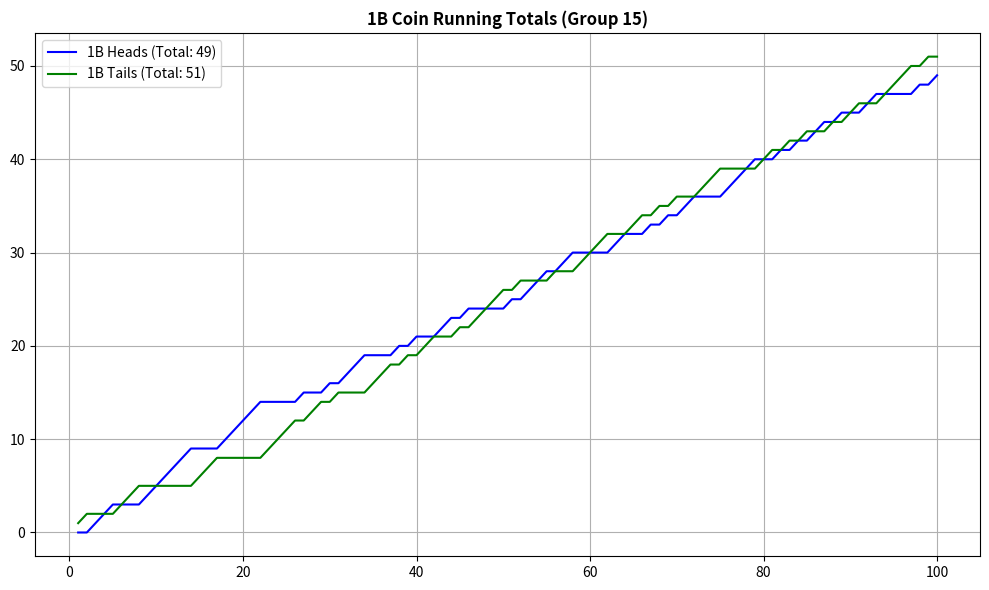
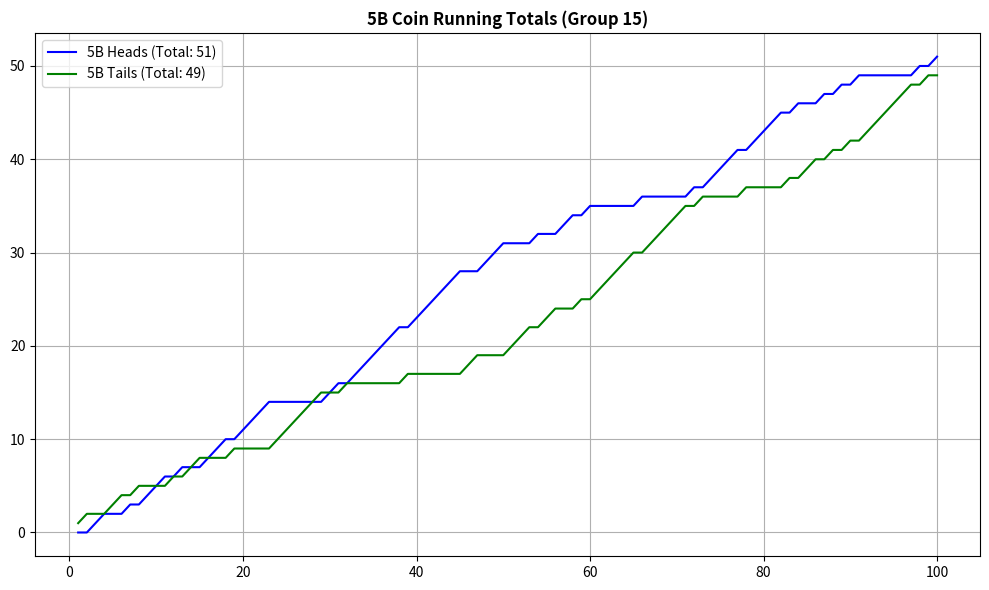
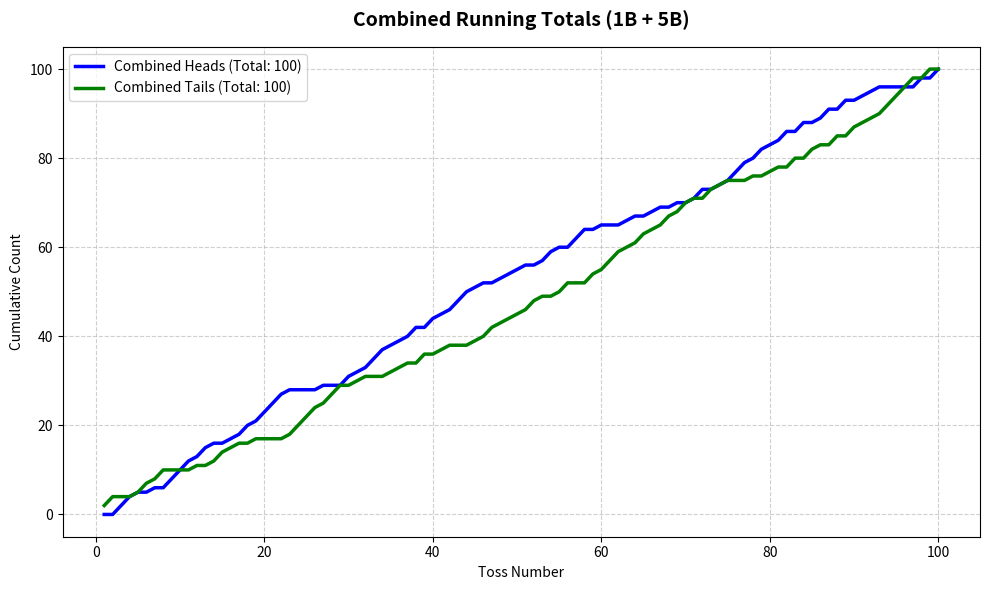

The matplotlib source for these figures, in order:
import matplotlib.pyplot as plt

# --- 1. RAW DATA (Group 15) ---
h1b_raw = [0, 0, 1, 1, 1, 0, 0, 0, 1, 1, 1, 1, 1, 1, 0, 0, 0, 1, 1, 1, 1, 1, 0, 0, 0, 0, 1, 0, 0, 1, 0, 1, 1, 1, 0, 0, 0, 1, 0, 1, 0, 0, 1, 1, 0, 1, 0, 0, 0, 0, 1, 0, 1, 1, 1, 0, 1, 1, 0, 0, 0, 0, 1, 1, 0, 0, 1, 0, 1, 0, 1, 1, 0, 0, 0, 1, 1, 1, 1, 0, 0, 1, 0, 1, 0, 1, 1, 0, 1, 0, 0, 1, 1, 0, 0, 0, 0, 1, 0, 1]
t1b_raw = [1, 1, 0, 0, 0, 1, 1, 1, 0, 0, 0, 0, 0, 0, 1, 1, 1, 0, 0, 0, 0, 0, 1, 1, 1, 1, 0, 1, 1, 0, 1, 0, 0, 0, 1, 1, 1, 0, 1, 0, 1, 1, 0, 0, 1, 0, 1, 1, 1, 1, 0, 1, 0, 0, 0, 1, 0, 0, 1, 1, 1, 1, 0, 0, 1, 1, 0, 1, 0, 1, 0, 0, 1, 1, 1, 0, 0, 0, 0, 1, 1, 0, 1, 0, 1, 0, 0, 1, 0, 1, 1, 0, 0, 1, 1, 1, 1, 0, 1, 0]

h5b_raw = [0, 0, 1, 1, 0, 0, 1, 0, 1, 1, 1, 0, 1, 0, 0, 1, 1, 1, 0, 1, 1, 1, 1, 0, 0, 0, 0, 0, 0, 1, 1, 0, 1, 1, 1, 1, 1, 1, 0, 1, 1, 1, 1, 1, 1, 0, 0, 1, 1, 1, 0, 0, 0, 1, 0, 0, 1, 1, 0, 1, 0, 0, 0, 0, 0, 1, 0, 0, 0, 0, 0, 1, 0, 1, 1, 1, 1, 0, 1, 1, 1, 1, 0, 1, 0, 0, 1, 0, 1, 0, 1, 0, 0, 0, 0, 0, 0, 1, 0, 1]
t5b_raw = [1, 1, 0, 0, 1, 1, 0, 1, 0, 0, 0, 1, 0, 1, 1, 0, 0, 0, 1, 0, 0, 0, 0, 1, 1, 1, 1, 1, 1, 0, 0, 1, 0, 0, 0, 0, 0, 0, 1, 0, 0, 0, 0, 0, 0, 1, 1, 0, 0, 0, 1, 1, 1, 0, 1, 1, 0, 0, 1, 0, 1, 1, 1, 1, 1, 0, 1, 1, 1, 1, 1, 0, 1, 0, 0, 0, 0, 1, 0, 0, 0, 0, 1, 0, 1, 1, 0, 1, 0, 1, 0, 1, 1, 1, 1, 1, 1, 0, 1, 0]

# --- 2. CALCULATION ---
def calc_running_total(data):
    res, s = [], 0
    for x in data: 
        s += x; res.append(s)
    return res

# Activity 2 Data: Add 1B and 5B together for each toss
comb_h = [h1b_raw[i] + h5b_raw[i] for i in range(100)]
comb_t = [t1b_raw[i] + t5b_raw[i] for i in range(100)]

tosses = list(range(1, 101))

# --- FIGURE 1: 1B ---
plt.figure(figsize=(10, 6))
h1b_cum = calc_running_total(h1b_raw)
t1b_cum = calc_running_total(t1b_raw)
plt.plot(tosses, h1b_cum, label=f'1B Heads (Total: {h1b_cum[-1]})', color='blue')
plt.plot(tosses, t1b_cum, label=f'1B Tails (Total: {t1b_cum[-1]})', color='green')
plt.title('1B Coin Running Totals (Group 15)', fontweight='bold')
plt.legend(); plt.grid(True); plt.tight_layout()
print("Showing Graph 1 (1B). Close window to continue.")
plt.show()

# --- FIGURE 2: 5B ---
plt.figure(figsize=(10, 6))
h5b_cum = calc_running_total(h5b_raw)
t5b_cum = calc_running_total(t5b_raw)
plt.plot(tosses, h5b_cum, label=f'5B Heads (Total: {h5b_cum[-1]})', color='blue')
plt.plot(tosses, t5b_cum, label=f'5B Tails (Total: {t5b_cum[-1]})', color='green')
plt.title('5B Coin Running Totals (Group 15)', fontweight='bold')
plt.legend(); plt.grid(True); plt.tight_layout()
print("Showing Graph 2 (5B). Close window to continue.")
plt.show()

# --- FIGURE 3: ACTIVITY 2 (COMBINED) ---
plt.figure(figsize=(10, 6))
comb_h_cum = calc_running_total(comb_h)
comb_t_cum = calc_running_total(comb_t)
plt.plot(tosses, comb_h_cum, label=f'Combined Heads (Total: {comb_h_cum[-1]})', color='blue', linewidth=2.5)
plt.plot(tosses, comb_t_cum, label=f'Combined Tails (Total: {comb_t_cum[-1]})', color='green', linewidth=2.5)
plt.title('Combined Running Totals (1B + 5B)', fontsize=14, fontweight='bold', pad=15)
plt.xlabel('Toss Number')
plt.ylabel('Cumulative Count')
plt.legend()
plt.grid(True, linestyle='--', alpha=0.6)
plt.tight_layout()
print("Showing Graph 3 (Combined).")
plt.show()
